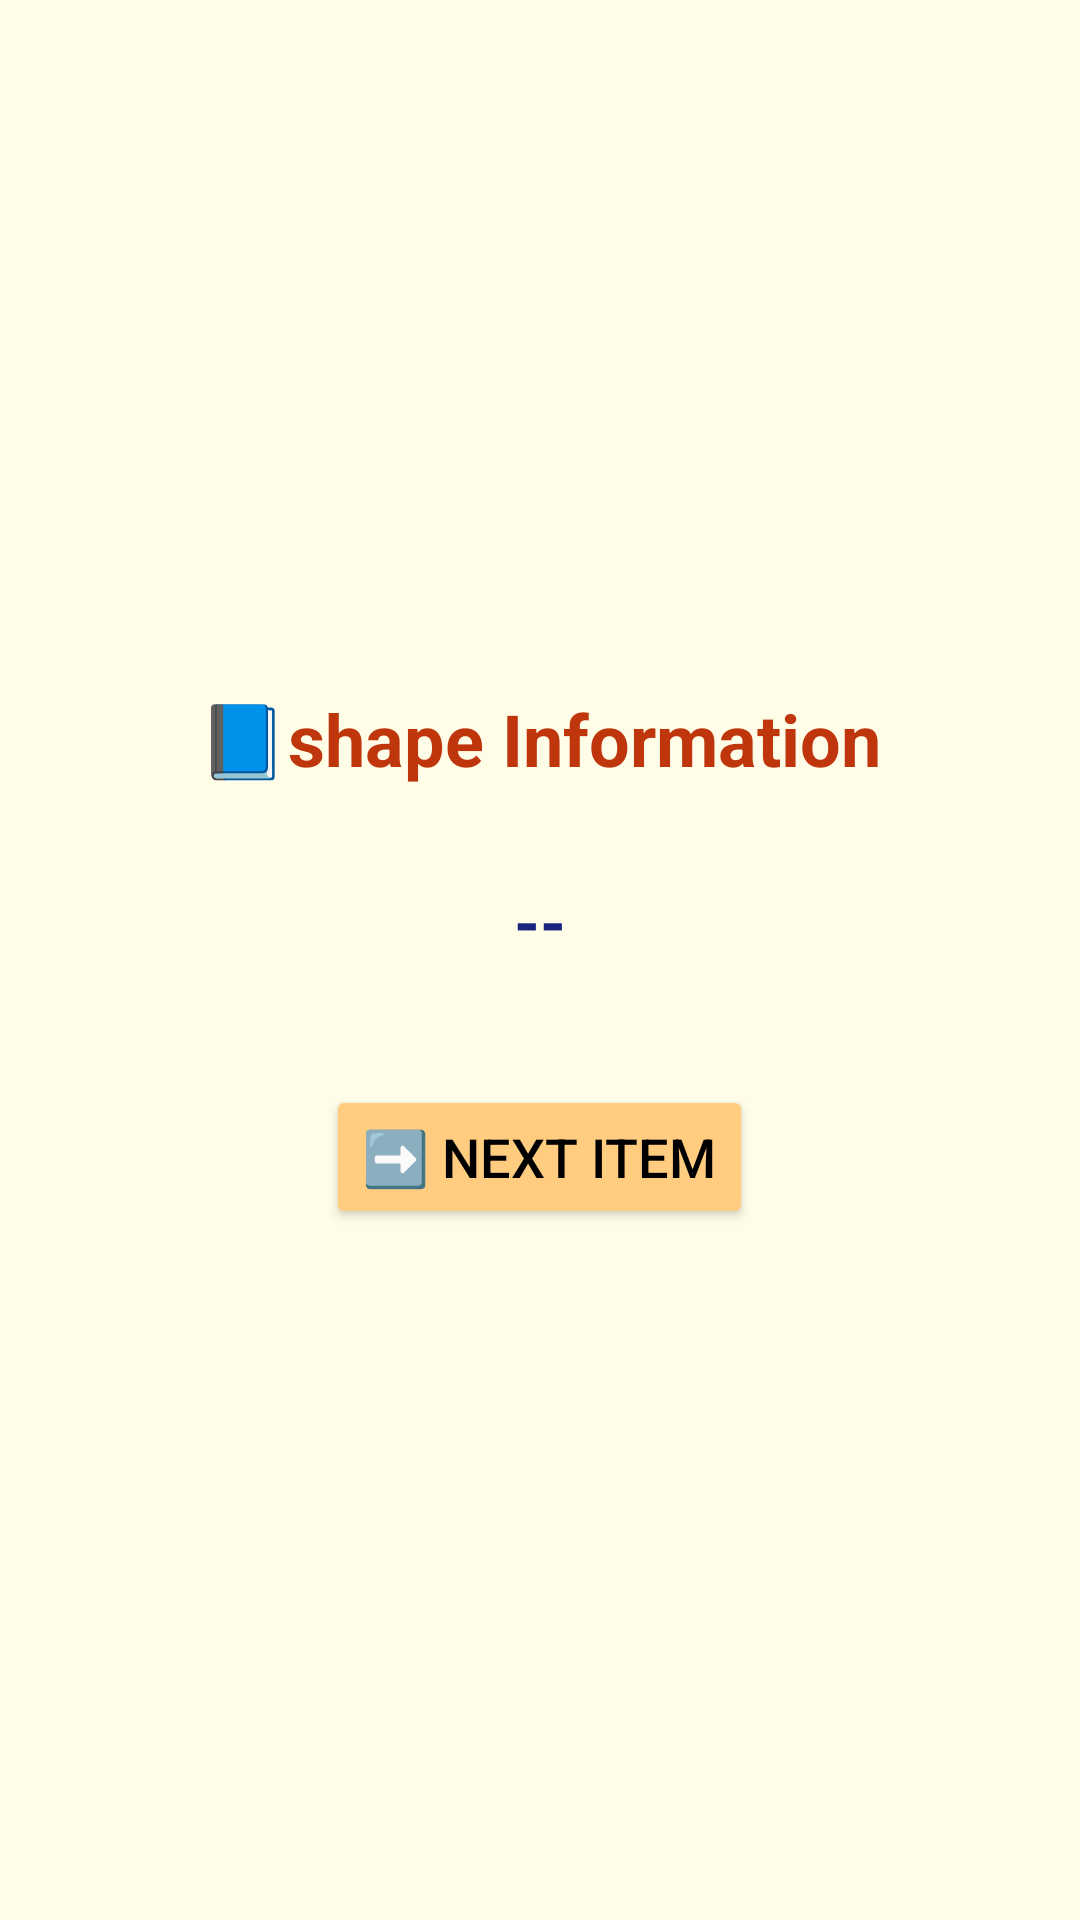

Layout XML and referenced resources for this Android screen:
<!-- AndroidManifest.xml: application theme Theme.MATHS -->
<!-- res/layout/activity_info.xml -->
<?xml version="1.0" encoding="utf-8"?>
<LinearLayout xmlns:android="http://schemas.android.com/apk/res/android"
    android:background="#FFFDE7"
    android:orientation="vertical"
    android:gravity="center"
    android:padding="24dp"
    android:layout_width="match_parent"
    android:layout_height="match_parent">

    <TextView
        android:id="@+id/tvTitle"
        android:layout_width="wrap_content"
        android:layout_height="wrap_content"
        android:text="📘shape Information"
        android:textSize="24sp"
        android:textStyle="bold"
        android:textColor="#BF360C"
        android:layout_marginBottom="30dp" />

    <TextView
        android:id="@+id/tvFact"
        android:layout_width="wrap_content"
        android:layout_height="wrap_content"
        android:text="--"
        android:textSize="22sp"
        android:textColor="#1A237E"
        android:textStyle="bold"
        android:gravity="center"
        android:layout_marginBottom="40dp" />

    <Button
        android:id="@+id/btnNextFact"
        android:layout_width="wrap_content"
        android:layout_height="wrap_content"
        android:text="➡️ Next Item"
        android:textSize="18sp"
        android:backgroundTint="#FFCC80"
        android:textColor="#000000" />
</LinearLayout>
<!-- resources referenced by this layout -->
<resources>
  <style name="Theme.MATHS" parent="Base.Theme.MATHS" />
  <style name="Base.Theme.MATHS" parent="Theme.Material3.DayNight.NoActionBar">
          
          
      </style>
</resources>
